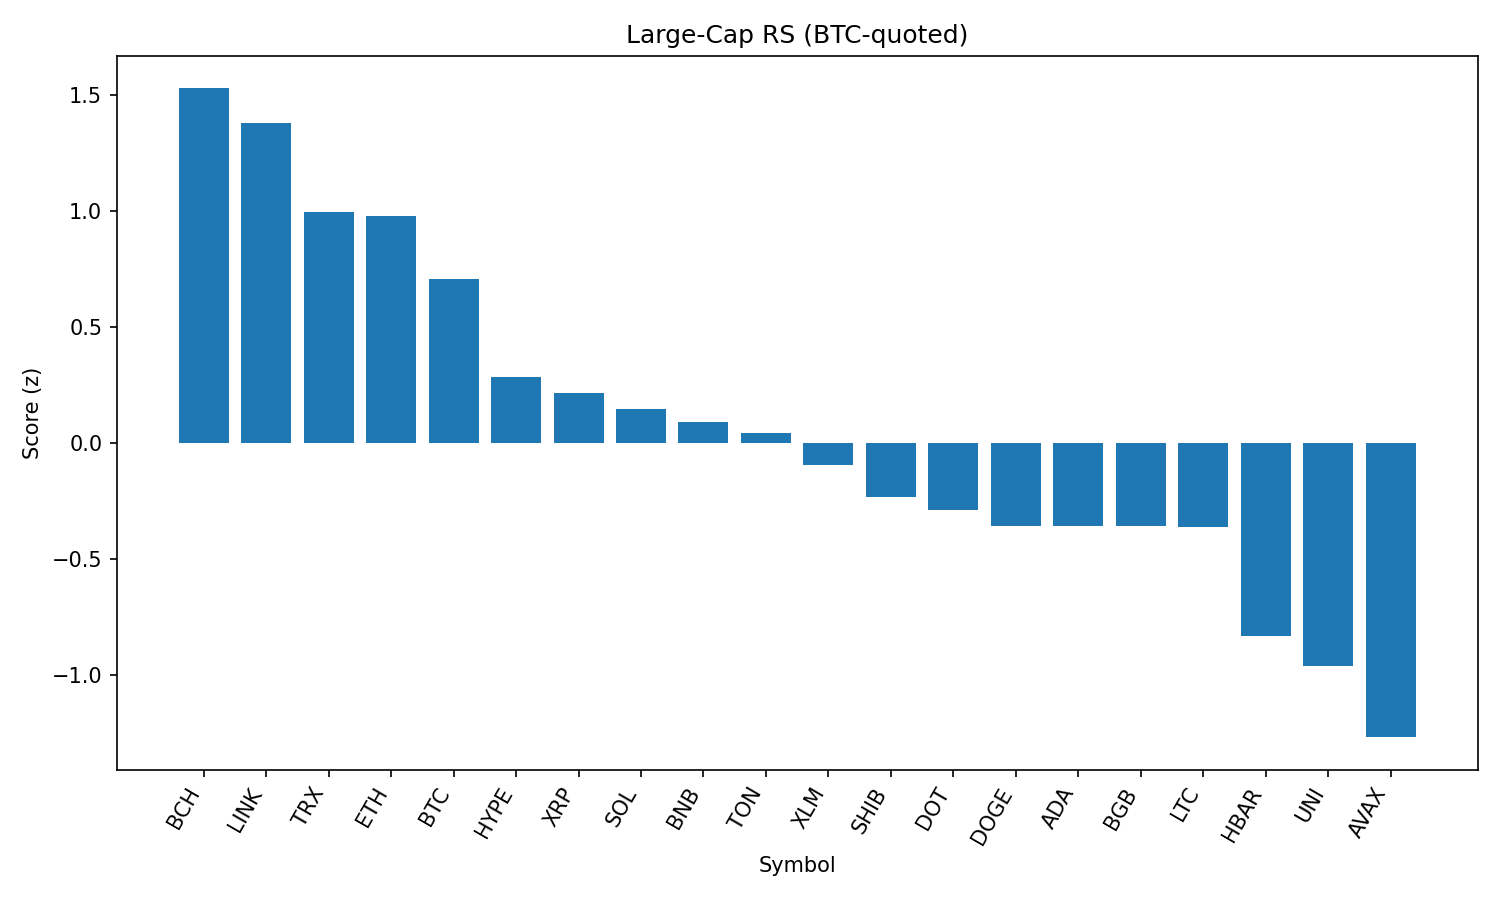

Values plotted in this chart, from the file beside it:
rank, name, symbol, price_btc, price_usd, pct_1h_btc, pct_24h_btc, pct_7d_btc, market_cap_rank, market_cap_usd, volume_usd, score
1, Bitcoin Cash, BCH, 0.005189, 594.7, 0.1315, 2.332, 3.895, 21, 11843087402, 175666460, 1.528
2, Chainlink, LINK, 0.0002218, 25.42, 0.4189, -0.2918, 6.552, 13, 17231805259, 1148371501, 1.381
3, TRON, TRX, 3.18e-06, 0.3644, -0.204, 1.464, 7.11, 10, 34491190141, 675564359, 0.9942
4, Ethereum, ETH, 0.04134, 4736, -0.2361, 1.256, 7.761, 2, 571368512080, 21232699085, 0.9784
5, Bitcoin, BTC, 1.0, 114612, 0.0, 0.0, 0.0, 1, 2282201322523, 25496472629, 0.7044
6, Hyperliquid, HYPE, 0.0003805, 43.61, -0.1461, 0.1413, -5.477, 16, 14542927435, 143775369, 0.2847
7, XRP, XRP, 2.623e-05, 3.01, -0.307, -0.06019, -0.6285, 3, 178679219434, 3393168800, 0.214
8, Solana, SOL, 0.001781, 204, -0.945, 1.584, 9.439, 6, 110192378378, 7044131268, 0.1472
9, BNB, BNB, 0.007523, 862.1, -0.09753, -2.307, 3.363, 5, 119956041599, 1047462559, 0.09144
10, Toncoin, TON, 2.897e-05, 3.32, -0.3449, -0.35, -1.703, 27, 8520964186, 147252831, 0.04214
11, Stellar, XLM, 3.53e-06, 0.4041, -0.2978, -0.9548, -3.153, 19, 12652728932, 182099596, -0.09426
12, Shiba Inu, SHIB, 1.11359e-10, 1.276e-05, -0.1975, -2.59, 0.1171, 29, 7505256843, 165312681, -0.233
13, Polkadot, DOT, 3.514e-05, 4.03, -0.4444, -1.824, 2.457, 33, 6120098366, 269997092, -0.29
14, Dogecoin, DOGE, 2e-06, 0.2294, -0.4501, -1.936, 1.448, 9, 34513303774, 1657379776, -0.357
15, Cardano, ADA, 7.78e-06, 0.8911, -0.308, -1.663, -5.438, 11, 32482282751, 1368336105, -0.3587
16, Bitget Token, BGB, 4.061e-05, 4.65, -0.6075, -1.226, 2.58, 36, 5308009393, 111874087, -0.3589
17, Litecoin, LTC, 0.001035, 118.6, -0.4858, -1.596, 0.4987, 25, 9041340369, 373557805, -0.3623
18, Hedera, HBAR, 2.13e-06, 0.2439, -0.7953, -1.516, -1.629, 24, 10331802517, 170011099, -0.8342
19, Uniswap, UNI, 9.501e-05, 10.89, -0.7918, -2.338, 0.1408, 31, 6531274618, 375246930, -0.961
20, Avalanche, AVAX, 0.0002182, 25.0, -1.195, -2.008, 4.08, 23, 10555831826, 1062092558, -1.269
21, Sui, SUI, 3.149e-05, 3.61, -0.9208, -2.636, -2.632, 18, 12674061624, 707853234, -1.306
